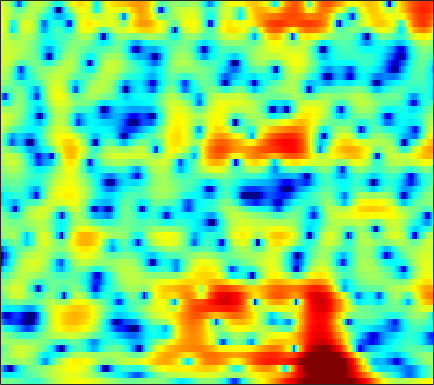

The table this chart was drawn from, first rows:
-0.50819, -0.4858, -0.48587, -0.52316, -0.60081, -0.73958, -0.91639, -1.0861, -1.3417, -1.6331, -1.9512, -2.1968, -2.5142, -2.7916, -2.939, -3.0434, -2.9865, -2.8219, -2.4286, -1.8734, -1.2104, -0.68302, 0.029781, 0.72427
-5.261, -5.352, -5.436, -5.438, -5.368, -5.166, -4.841, -4.54, -4.089, -3.599, -3.102, -2.736, -2.262, -1.806, -1.474, -1.05, -0.6351, -0.3247, 0.08754, 0.4984, 0.9096, 1.214, 1.615, 2.005
-6.926, -8.76, -12.2, -17.37, -20.14, -15.27, -10.73, -8.37, -6.072, -4.393, -3.143, -2.414, -1.656, -1.088, -0.7599, -0.4278, -0.1733, -0.01118, 0.2015, 0.4362, 0.717, 0.9692, 1.365, 1.822
0.6679, 0.409, 0.1516, 0.02865, 0.03946, 0.1679, 0.4072, 0.6259, 0.927, 1.173, 1.296, 1.28, 1.096, 0.6926, 0.2219, -0.6644, -1.921, -3.131, -5.166, -7.576, -9.366, -9.056, -6.816, -4.302
-1.452, -0.6932, 0.2303, 1.026, 1.527, 2.077, 2.498, 2.728, 2.934, 3.007, 2.92, 2.748, 2.367, 1.799, 1.236, 0.293, -0.8726, -1.869, -3.283, -4.623, -5.563, -5.835, -5.673, -5.187
-2.647, -1.47, -0.1982, 0.7843, 1.368, 1.977, 2.424, 2.661, 2.862, 2.94, 2.901, 2.81, 2.595, 2.285, 1.99, 1.514, 0.955, 0.4934, -0.1781, -0.9204, -1.737, -2.421, -3.484, -4.837
0.6751, 0.7282, 0.8235, 0.9222, 0.9893, 1.047, 1.074, 1.071, 1.033, 0.9756, 0.9099, 0.8566, 0.7708, 0.6834, 0.6196, 0.5283, 0.415, 0.3166, 0.1627, -0.03875, -0.2997, -0.5414, -0.931, -1.395
0.5839, 0.2492, -0.1853, -0.6069, -0.9227, -1.355, -1.775, -2.088, -2.492, -2.852, -3.12, -3.244, -3.271, -3.122, -2.895, -2.449, -1.901, -1.454, -0.8603, -0.2832, 0.2505, 0.6174, 1.045, 1.413
-2.377, -3.052, -3.915, -4.727, -5.299, -6.057, -6.861, -7.509, -8.518, -9.728, -11.12, -12.19, -13.15, -12.85, -11.73, -9.634, -7.428, -5.865, -3.97, -2.289, -0.8162, 0.1656, 1.328, 2.337
-8.411, -10.13, -12.2, -13.28, -13.34, -13.02, -12.89, -13.12, -13.96, -15.54, -17.91, -20.21, -23.47, -23.91, -21.01, -16.61, -12.78, -10.25, -7.259, -4.67, -2.444, -0.998, 0.6804, 2.116
-10.63, -13.32, -17.04, -17.5, -15.93, -13.89, -12.81, -12.6, -12.94, -13.94, -15.66, -17.51, -21.39, -29.11, -33.05, -20.85, -14.61, -11.28, -7.739, -4.883, -2.513, -1.003, 0.7256, 2.166
-4.876, -5.272, -5.646, -5.84, -5.869, -5.853, -5.866, -5.971, -6.285, -6.801, -7.532, -8.142, -8.757, -9.017, -8.767, -7.846, -6.405, -5.167, -3.479, -1.878, -0.4528, 0.495, 1.602, 2.528
-2.998, -2.305, -1.55, -0.9832, -0.6444, -0.3459, -0.1869, -0.1367, -0.2175, -0.4232, -0.6885, -0.8983, -1.167, -1.414, -1.503, -1.451, -1.202, -0.8996, -0.373, 0.2321, 0.8375, 1.243, 1.662, 1.888
-2.477, -0.985, 0.5025, 1.565, 2.156, 2.695, 2.989, 3.066, 2.991, 2.723, 2.269, 1.79, 0.9622, -0.01805, -0.8333, -1.947, -2.814, -3.082, -2.789, -1.957, -1, -0.3735, 0.1507, 0.2414
-0.1634, 0.5595, 1.443, 2.213, 2.674, 3.138, 3.405, 3.46, 3.346, 2.989, 2.353, 1.661, 0.3956, -1.366, -3.231, -6.842, -13.35, -23.08, -12.87, -7.152, -4.104, -2.654, -1.439, -0.8329
-1.012, -0.4695, 0.2447, 0.9051, 1.34, 1.824, 2.181, 2.346, 2.417, 2.295, 1.964, 1.588, 0.902, 0.002286, -0.7511, -1.79, -2.636, -2.994, -3.007, -2.603, -2.04, -1.645, -1.234, -0.9847
-3.864, -3.111, -2.118, -1.192, -0.5405, 0.237, 0.8883, 1.294, 1.704, 1.97, 2.087, 2.08, 1.95, 1.718, 1.512, 1.197, 0.87, 0.6403, 0.357, 0.08818, -0.1895, -0.4301, -0.797, -1.22
-7.955, -6.791, -5.227, -3.721, -2.658, -1.363, -0.2472, 0.4753, 1.276, 1.908, 2.389, 2.648, 2.873, 2.979, 2.977, 2.879, 2.683, 2.468, 2.086, 1.576, 0.9098, 0.2889, -0.7416, -2.049
-15.04, -12.68, -9.639, -6.976, -5.253, -3.304, -1.682, -0.6654, 0.4686, 1.375, 2.081, 2.502, 2.938, 3.236, 3.364, 3.433, 3.373, 3.238, 2.923, 2.442, 1.756, 1.087, -0.07029, -1.599
-20.57, -16.44, -12.08, -8.782, -6.787, -4.673, -2.992, -1.972, -0.8582, 0.01933, 0.7044, 1.133, 1.612, 2.005, 2.261, 2.534, 2.705, 2.756, 2.705, 2.5, 2.139, 1.759, 1.129, 0.3715
-11.94, -10.31, -8.23, -6.33, -5.117, -3.757, -2.729, -2.166, -1.662, -1.377, -1.191, -1.045, -0.748, -0.27, 0.2105, 0.8877, 1.53, 1.929, 2.308, 2.485, 2.463, 2.324, 2.015, 1.598
-5.376, -4.239, -2.918, -1.864, -1.267, -0.739, -0.5612, -0.6921, -1.281, -2.442, -4.193, -5.79, -7.065, -5.617, -3.584, -1.091, 0.8167, 1.864, 2.821, 3.347, 3.489, 3.372, 2.934, 2.227
-0.5695, 0.03177, 0.6841, 1.147, 1.364, 1.428, 1.194, 0.7883, -0.1208, -1.564, -3.696, -5.675, -7.501, -5.869, -3.522, -0.8332, 1.139, 2.2, 3.125, 3.561, 3.561, 3.284, 2.511, 1.245
0.299, 0.4878, 0.6632, 0.7595, 0.7703, 0.7067, 0.5454, 0.363, 0.04893, -0.3112, -0.6358, -0.7882, -0.7572, -0.3852, 0.02821, 0.7152, 1.367, 1.755, 2.079, 2.131, 1.886, 1.493, 0.7164, -0.3859
0.3862, 0.2534, 0.05173, -0.1578, -0.3158, -0.4816, -0.5565, -0.5518, -0.4544, -0.2561, 0.02158, 0.2706, 0.633, 1.034, 1.324, 1.705, 1.993, 2.124, 2.16, 2.003, 1.614, 1.157, 0.3327, -0.7368
0.1025, -0.3656, -1.066, -1.854, -2.46, -3.13, -3.391, -3.206, -2.502, -1.516, -0.49, 0.2248, 1.079, 1.764, 2.211, 2.677, 3.003, 3.161, 3.224, 3.101, 2.758, 2.323, 1.449, 0.1926
-2.101, -2.597, -3.627, -5.331, -7.275, -11.53, -17.67, -14.66, -8.621, -4.902, -2.517, -1.239, 0.009841, 0.9025, 1.416, 1.943, 2.393, 2.687, 3.016, 3.238, 3.312, 3.236, 2.917, 2.296
-6.589, -5.84, -5.537, -5.945, -6.625, -7.697, -8.284, -7.876, -6.441, -4.877, -3.641, -3.007, -2.571, -2.424, -2.462, -2.446, -2.126, -1.617, -0.6414, 0.441, 1.42, 2.026, 2.637, 3.007
-7.163, -5.906, -4.795, -4.16, -3.913, -3.703, -3.581, -3.476, -3.338, -3.325, -3.522, -3.901, -4.861, -6.559, -8.575, -12.67, -16.03, -12.32, -7.218, -3.753, -1.315, 0.06038, 1.481, 2.552
-3.743, -3.325, -2.8, -2.364, -2.13, -1.938, -1.867, -1.898, -2.061, -2.375, -2.911, -3.488, -4.491, -5.873, -7.065, -8.663, -9.117, -8.252, -6.152, -3.951, -2.03, -0.795, 0.5871, 1.737
-1.93, -1.659, -1.332, -1.076, -0.9248, -0.8284, -0.8309, -0.9167, -1.142, -1.474, -1.918, -2.312, -2.896, -3.461, -3.849, -4.148, -4.164, -3.951, -3.391, -2.608, -1.697, -0.9843, -0.03003, 0.8695
-0.9601, -0.5897, -0.1811, 0.1117, 0.2481, 0.334, 0.2823, 0.165, -0.09554, -0.4875, -0.9564, -1.351, -1.921, -2.467, -2.83, -3.191, -3.403, -3.42, -3.256, -2.873, -2.309, -1.808, -1.05, -0.2433
-0.08987, 0.4789, 1.065, 1.471, 1.631, 1.71, 1.593, 1.402, 1.022, 0.4665, -0.2315, -0.8356, -1.751, -2.749, -3.489, -4.458, -5.184, -5.492, -5.534, -5.191, -4.631, -4.089, -3.274, -2.321
0.7816, 1.533, 2.242, 2.662, 2.82, 2.819, 2.611, 2.318, 1.744, 0.9807, -0.02327, -0.9332, -2.412, -4.235, -5.949, -8.704, -11.74, -13.16, -12.37, -10.48, -9.072, -8.502, -8.196, -7.554
1.302, 1.939, 2.432, 2.586, 2.572, 2.354, 2.007, 1.633, 0.9427, 0.06475, -1.053, -2.074, -3.605, -5.516, -7.228, -10.04, -13.62, -15.44, -13.84, -11.21, -9.841, -9.994, -12, -17.45
1.059, 0.918, 0.4113, -0.3063, -0.9011, -1.5, -1.937, -2.208, -2.676, -3.535, -4.717, -5.898, -7.457, -8.717, -8.984, -9.053, -8.386, -7.769, -6.803, -5.827, -4.878, -4.218, -3.407, -2.446
0.3705, -0.9199, -3.409, -7.006, -10.56, -12.89, -10.23, -8.472, -7.353, -7.541, -9.02, -11.07, -16.55, -32.35, -19.81, -12.52, -8.766, -6.84, -4.884, -3.276, -1.9, -0.9494, 0.2026, 1.364
1.174, -0.1996, -2.523, -5.351, -7.541, -8.932, -8.207, -7.318, -6.632, -6.551, -7.176, -7.873, -8.95, -9.487, -9.091, -7.792, -6.214, -5.076, -3.582, -2.176, -0.8962, -0.02648, 1.095, 2.135
2.97, 2.182, 1.045, -0.09953, -0.8624, -1.686, -2.229, -2.534, -2.896, -3.323, -3.797, -4.2, -4.682, -5.006, -5.199, -5.148, -4.918, -4.555, -3.834, -2.895, -1.799, -0.915, 0.246, 1.285
4.031, 3.562, 2.905, 2.235, 1.762, 1.138, 0.5515, 0.1076, -0.466, -1.113, -1.788, -2.393, -3.241, -4.216, -5.071, -6.256, -7.426, -8.005, -7.994, -6.805, -4.952, -3.463, -1.687, -0.2182
3.841, 3.51, 3.079, 2.667, 2.367, 1.965, 1.526, 1.171, 0.6286, -0.01514, -0.8239, -1.552, -2.713, -4.209, -5.561, -8.05, -11.82, -16.96, -30.45, -14, -8.27, -5.528, -2.858, -0.9453
1.956, 1.572, 1.222, 1.082, 1.062, 1.092, 1.076, 0.9871, 0.7059, 0.245, -0.4351, -1.06, -2.092, -3.28, -4.274, -5.609, -6.909, -7.519, -7.522, -6.443, -4.687, -3.247, -1.471, 0.02013
-2.604, -3.897, -4.415, -3.398, -2.288, -1.006, -0.1221, 0.2491, 0.4061, 0.191, -0.3169, -0.8827, -1.874, -3.02, -3.918, -4.955, -5.44, -5.379, -4.681, -3.48, -2.038, -0.9474, 0.4235, 1.631
-6.467, -11.33, -13.35, -7.217, -4.323, -1.964, -0.613, -0.05481, 0.2482, 0.1012, -0.4627, -1.178, -2.526, -4.49, -6.462, -10.03, -13.27, -11.9, -7.645, -4.171, -1.567, -0.03864, 1.589, 2.805
-0.6922, -1.361, -1.798, -1.659, -1.361, -0.9155, -0.6282, -0.5399, -0.6341, -0.9293, -1.475, -2.063, -3.093, -4.518, -5.937, -8.066, -9.334, -8.563, -5.92, -3.2, -0.9846, 0.3659, 1.782, 2.803
1.183, 0.8417, 0.3818, -0.1101, -0.5012, -1.079, -1.722, -2.225, -2.859, -3.344, -3.591, -3.645, -3.667, -3.668, -3.64, -3.534, -3.172, -2.716, -1.859, -0.8418, 0.1927, 0.9119, 1.74, 2.389
1.903, 1.654, 1.121, 0.321, -0.471, -1.869, -3.702, -5.391, -7.824, -9.353, -8.591, -7.172, -5.335, -3.884, -3.014, -2.105, -1.385, -0.8966, -0.2963, 0.2633, 0.799, 1.178, 1.645, 2.052
2.554, 2.465, 2.052, 1.296, 0.4521, -1.118, -3.379, -5.708, -10.05, -14.37, -11.13, -7.957, -5.006, -3.082, -2.085, -1.15, -0.5742, -0.2944, -0.0758, 0.0405, 0.1272, 0.2213, 0.4329, 0.7597
2.883, 3.026, 2.943, 2.576, 2.113, 1.284, 0.2658, -0.5611, -1.523, -2.1, -2.124, -1.839, -1.319, -0.8269, -0.5708, -0.4267, -0.5569, -0.8386, -1.462, -2.314, -3.287, -3.909, -4.228, -3.72
2.722, 2.992, 3.148, 3.079, 2.919, 2.598, 2.199, 1.876, 1.474, 1.142, 0.879, 0.7244, 0.5357, 0.2898, 0.01537, -0.5183, -1.29, -2.115, -3.607, -5.799, -9.179, -13.34, -24.5, -14.72
2.593, 2.785, 2.895, 2.872, 2.794, 2.625, 2.413, 2.251, 2.008, 1.756, 1.488, 1.25, 0.885, 0.4164, -0.01625, -0.743, -1.669, -2.498, -3.818, -5.396, -7.118, -8.327, -9.159, -8.554
2.883, 2.82, 2.634, 2.405, 2.222, 2.005, 1.848, 1.772, 1.703, 1.623, 1.499, 1.345, 1.023, 0.565, 0.1275, -0.5728, -1.409, -2.086, -3.023, -3.891, -4.598, -4.958, -5.144, -4.969
3.745, 3.253, 2.463, 1.591, 0.9964, 0.4845, 0.4239, 0.618, 1.087, 1.55, 1.847, 1.934, 1.813, 1.425, 0.9516, 0.1131, -0.9046, -1.758, -2.87, -3.776, -4.327, -4.438, -4.283, -3.896
5.214, 4.219, 2.359, -0.3538, -3.038, -6.429, -5.232, -2.65, 0.08161, 1.899, 2.981, 3.408, 3.557, 3.219, 2.66, 1.457, -0.3127, -2.038, -4.901, -7.872, -8.733, -7.532, -5.491, -3.944
5.269, 4.39, 2.66, 0.247, -1.976, -4.382, -3.73, -1.946, 0.3189, 1.963, 3.039, 3.502, 3.708, 3.453, 2.943, 1.779, -0.04298, -1.973, -5.459, -9.83, -11.12, -8.923, -6.295, -4.773
4.181, 3.763, 2.957, 1.992, 1.304, 0.5826, 0.246, 0.2845, 0.6085, 1.082, 1.593, 1.928, 2.173, 2.181, 1.972, 1.418, 0.5575, -0.2903, -1.518, -2.706, -3.61, -4.097, -4.66, -5.378
4.152, 3.815, 3.158, 2.308, 1.574, 0.5106, -0.5067, -1.099, -1.495, -1.26, -0.5401, 0.128, 0.9881, 1.612, 1.894, 2.011, 1.833, 1.568, 0.9982, 0.2524, -0.6456, -1.47, -2.839, -4.727
3.647, 3.229, 2.449, 1.361, 0.2602, -1.7, -4.523, -7.536, -12.32, -10.07, -5.432, -2.979, -0.6579, 0.8466, 1.611, 2.222, 2.465, 2.46, 2.229, 1.797, 1.171, 0.5799, -0.3676, -1.508
